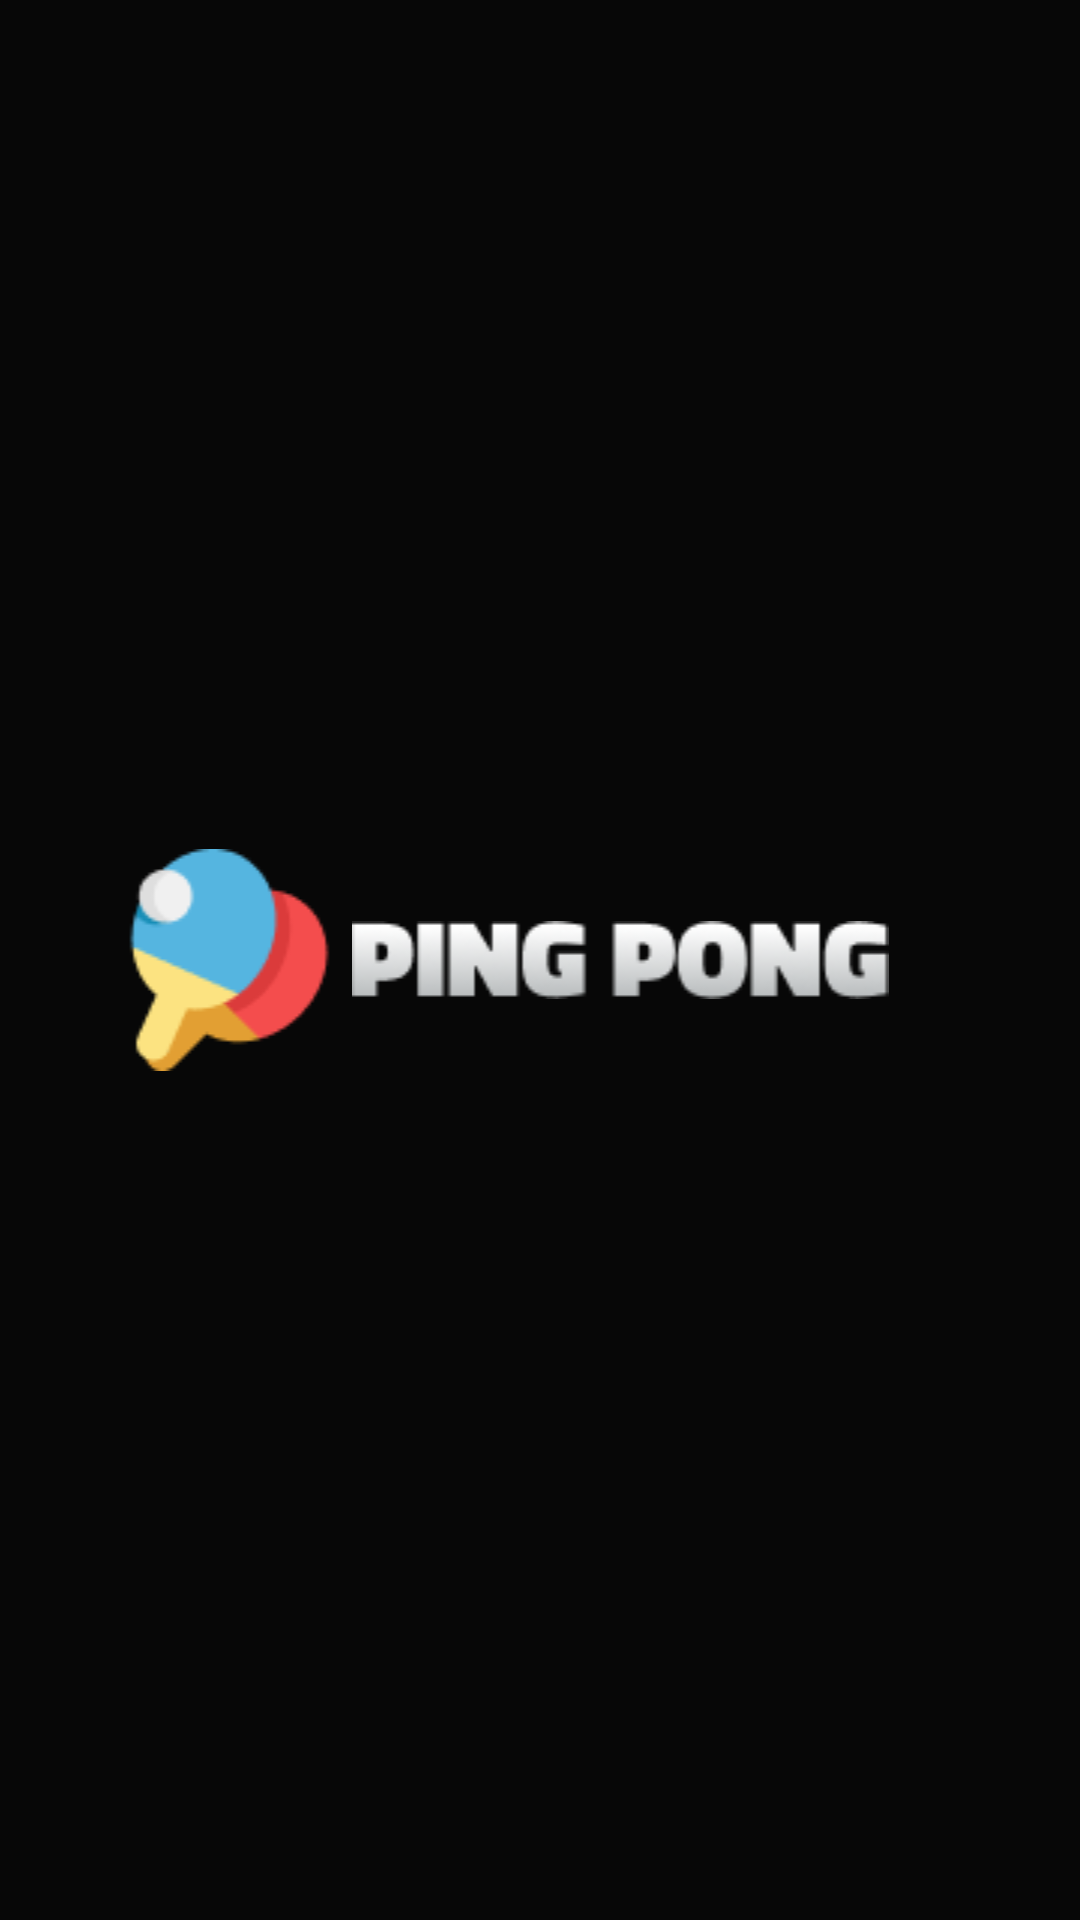

Produce the Android XML layout that renders to this screen, including the resource entries it uses.
<!-- AndroidManifest.xml: application theme AppTheme -->
<!-- res/layout/activity_main.xml -->
<?xml version="1.0" encoding="utf-8"?>
<RelativeLayout xmlns:android="http://schemas.android.com/apk/res/android"
    xmlns:app="http://schemas.android.com/apk/res-auto"
    xmlns:tools="http://schemas.android.com/tools"
    android:layout_width="match_parent"
    android:layout_height="match_parent"
    android:background="#070707"
    tools:context=".MainActivity">

    <LinearLayout
        android:layout_width="match_parent"
        android:layout_height="match_parent"
        android:gravity="center"
        android:orientation="vertical">

        <LinearLayout
            android:layout_width="match_parent"
            android:layout_height="match_parent"
            android:gravity="center"
            android:orientation="horizontal">

            <ImageView
                android:id="@+id/imageView"
                android:layout_width="0dp"
                android:layout_height="wrap_content"
                android:layout_weight="1"
                android:src="@drawable/ping_pong"
                />

            <ImageView
                android:id="@+id/imageView2"
                android:layout_width="0dp"
                android:layout_height="wrap_content"
                android:layout_weight="2"
                android:src="@drawable/ping_pong_main_title"
                android:layout_marginLeft="-100dp"/>

        </LinearLayout>
    </LinearLayout>

</RelativeLayout>
<!-- resources referenced by this layout -->
<resources>
  <!-- drawable ping_pong: png bitmap (drawable, 2728 bytes) -->
  <!-- drawable ping_pong_main_title: png bitmap (drawable, 5466 bytes) -->
  <style name="AppTheme" parent="Theme.AppCompat.Light.NoActionBar">
          
          <item name="colorPrimary">@color/colorPrimary</item>
          <item name="colorPrimaryDark">@color/colorPrimaryDark</item>
          <item name="colorAccent">@color/colorAccent</item>
      </style>
  <color name="colorPrimary">#008577</color>
  <color name="colorPrimaryDark">#00574B</color>
  <color name="colorAccent">#D81B60</color>
</resources>
